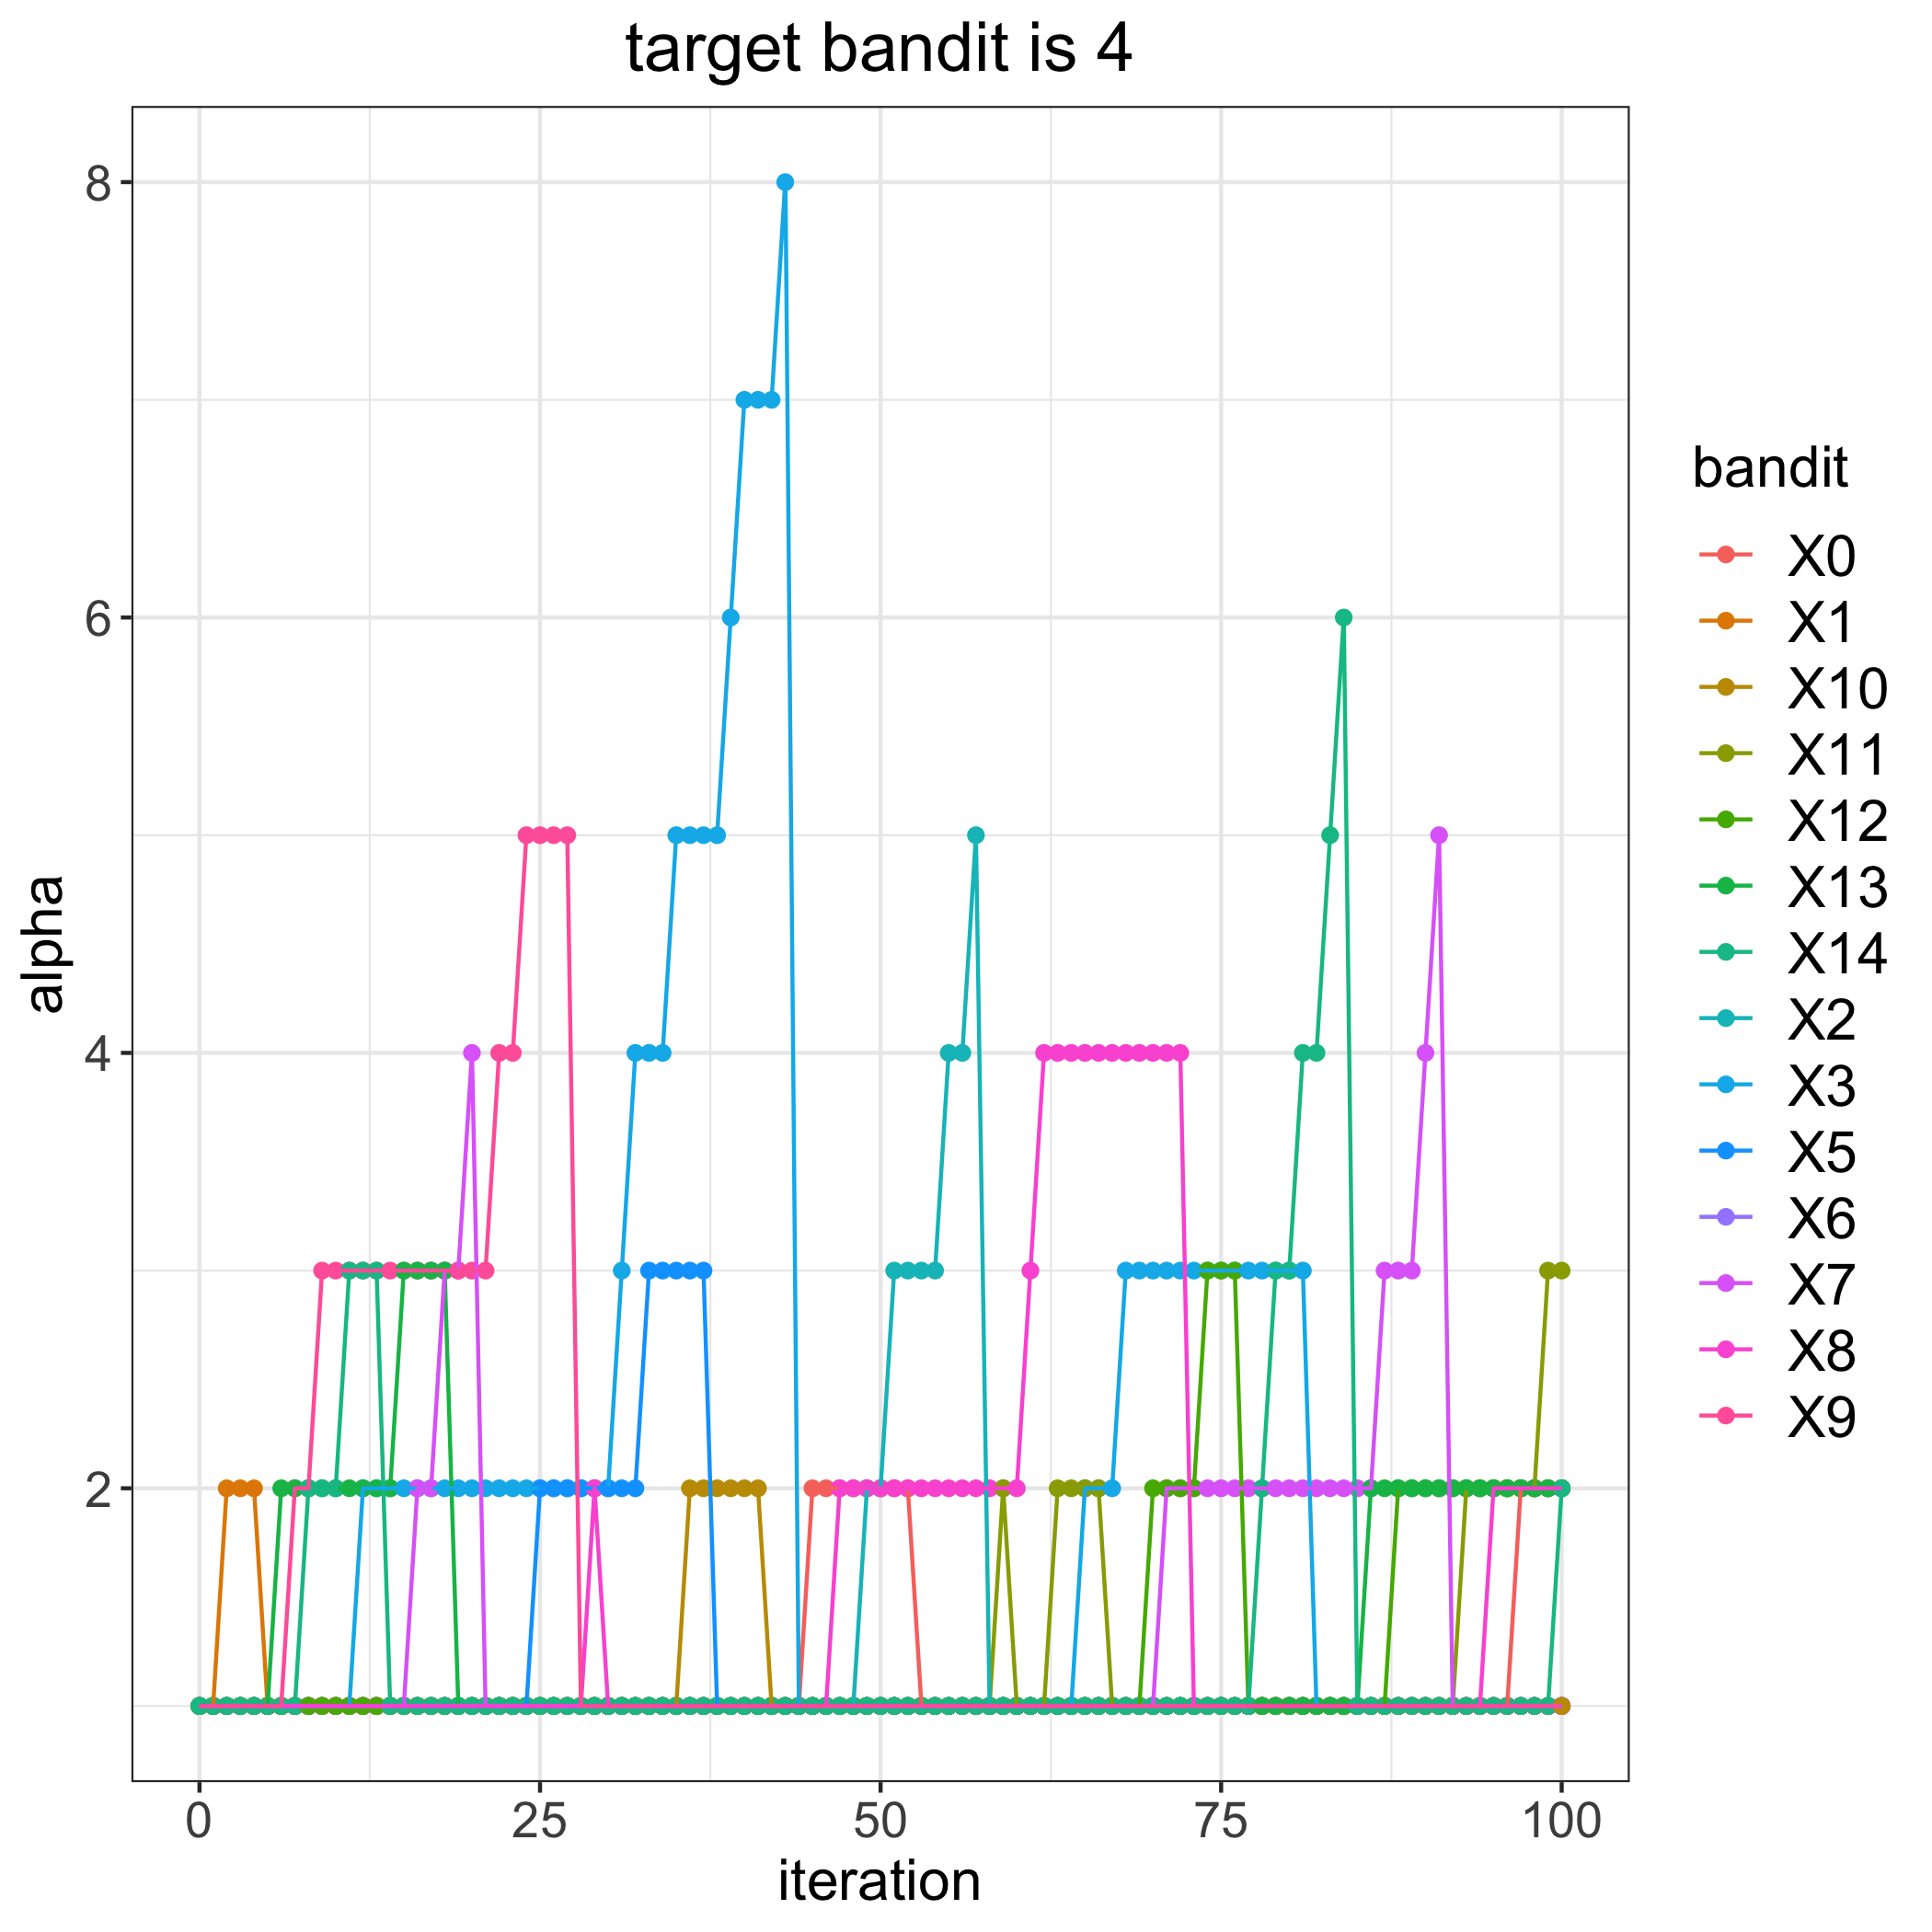

Values plotted in this chart, from the file beside it:
, 0, 1, 2, 3, 5, 6, 7, 8, 9, 10, 11, 12, 13, 14
0, 1, 1, 1, 1, 1, 1, 1, 1, 1, 1, 1, 1, 1, 1
1, 1, 1, 1, 1, 1, 1, 1, 1, 1, 1, 1, 1, 1, 1
2, 1, 2, 1, 1, 1, 1, 1, 1, 1, 1, 1, 1, 1, 1
3, 1, 2, 1, 1, 1, 1, 1, 1, 1, 1, 1, 1, 1, 1
4, 1, 2, 1, 1, 1, 1, 1, 1, 1, 1, 1, 1, 1, 1
5, 1, 1, 1, 1, 1, 1, 1, 1, 1, 1, 1, 1, 1, 1
6, 1, 1, 1, 1, 1, 1, 1, 1, 1, 1, 1, 1, 2, 1
7, 1, 1, 1, 1, 1, 1, 1, 1, 2, 1, 1, 1, 2, 1
8, 1, 1, 1, 1, 1, 1, 1, 1, 2, 1, 1, 1, 2, 2
9, 1, 1, 1, 1, 1, 1, 1, 1, 3, 1, 1, 1, 2, 2
10, 1, 1, 1, 1, 1, 1, 1, 1, 3, 1, 1, 1, 2, 2
11, 1, 1, 1, 1, 1, 1, 1, 1, 3, 1, 1, 1, 2, 3
12, 1, 1, 1, 2, 1, 1, 1, 1, 3, 1, 1, 1, 2, 3
13, 1, 1, 1, 2, 1, 1, 1, 1, 3, 1, 1, 1, 2, 3
14, 1, 1, 1, 2, 1, 1, 1, 1, 3, 1, 1, 1, 2, 1
15, 1, 1, 1, 2, 1, 1, 1, 1, 3, 1, 1, 1, 3, 1
16, 1, 1, 1, 2, 1, 1, 2, 1, 3, 1, 1, 1, 3, 1
17, 1, 1, 1, 2, 1, 1, 2, 1, 3, 1, 1, 1, 3, 1
18, 1, 1, 1, 2, 1, 1, 3, 1, 3, 1, 1, 1, 3, 1
19, 1, 1, 1, 2, 1, 1, 3, 1, 3, 1, 1, 1, 1, 1
20, 1, 1, 1, 2, 1, 1, 4, 1, 3, 1, 1, 1, 1, 1
21, 1, 1, 1, 2, 1, 1, 1, 1, 3, 1, 1, 1, 1, 1
22, 1, 1, 1, 2, 1, 1, 1, 1, 4, 1, 1, 1, 1, 1
23, 1, 1, 1, 2, 1, 1, 1, 1, 4, 1, 1, 1, 1, 1
24, 1, 1, 1, 2, 1, 1, 1, 1, 5, 1, 1, 1, 1, 1
25, 1, 1, 1, 2, 2, 1, 1, 1, 5, 1, 1, 1, 1, 1
26, 1, 1, 1, 2, 2, 1, 1, 1, 5, 1, 1, 1, 1, 1
27, 1, 1, 1, 2, 2, 1, 1, 1, 5, 1, 1, 1, 1, 1
28, 1, 1, 1, 2, 2, 1, 1, 1, 1, 1, 1, 1, 1, 1
29, 1, 1, 1, 2, 2, 1, 1, 2, 1, 1, 1, 1, 1, 1
30, 1, 1, 1, 2, 2, 1, 1, 1, 1, 1, 1, 1, 1, 1
31, 1, 1, 1, 3, 2, 1, 1, 1, 1, 1, 1, 1, 1, 1
32, 1, 1, 1, 4, 2, 1, 1, 1, 1, 1, 1, 1, 1, 1
33, 1, 1, 1, 4, 3, 1, 1, 1, 1, 1, 1, 1, 1, 1
34, 1, 1, 1, 4, 3, 1, 1, 1, 1, 1, 1, 1, 1, 1
35, 1, 1, 1, 5, 3, 1, 1, 1, 1, 1, 1, 1, 1, 1
36, 1, 1, 1, 5, 3, 1, 1, 1, 1, 2, 1, 1, 1, 1
37, 1, 1, 1, 5, 3, 1, 1, 1, 1, 2, 1, 1, 1, 1
38, 1, 1, 1, 5, 1, 1, 1, 1, 1, 2, 1, 1, 1, 1
39, 1, 1, 1, 6, 1, 1, 1, 1, 1, 2, 1, 1, 1, 1
40, 1, 1, 1, 7, 1, 1, 1, 1, 1, 2, 1, 1, 1, 1
41, 1, 1, 1, 7, 1, 1, 1, 1, 1, 2, 1, 1, 1, 1
42, 1, 1, 1, 7, 1, 1, 1, 1, 1, 1, 1, 1, 1, 1
43, 1, 1, 1, 8, 1, 1, 1, 1, 1, 1, 1, 1, 1, 1
44, 1, 1, 1, 1, 1, 1, 1, 1, 1, 1, 1, 1, 1, 1
45, 2, 1, 1, 1, 1, 1, 1, 1, 1, 1, 1, 1, 1, 1
46, 2, 1, 1, 1, 1, 1, 1, 1, 1, 1, 1, 1, 1, 1
47, 2, 1, 1, 1, 1, 1, 1, 2, 1, 1, 1, 1, 1, 1
48, 2, 1, 1, 1, 1, 1, 1, 2, 1, 1, 1, 1, 1, 1
49, 2, 1, 2, 1, 1, 1, 1, 2, 1, 1, 1, 1, 1, 1
50, 2, 1, 2, 1, 1, 1, 1, 2, 1, 1, 1, 1, 1, 1
51, 2, 1, 3, 1, 1, 1, 1, 2, 1, 1, 1, 1, 1, 1
52, 2, 1, 3, 1, 1, 1, 1, 2, 1, 1, 1, 1, 1, 1
53, 1, 1, 3, 1, 1, 1, 1, 2, 1, 1, 1, 1, 1, 1
54, 1, 1, 3, 1, 1, 1, 1, 2, 1, 1, 1, 1, 1, 1
55, 1, 1, 4, 1, 1, 1, 1, 2, 1, 1, 1, 1, 1, 1
56, 1, 1, 4, 1, 1, 1, 1, 2, 1, 1, 1, 1, 1, 1
57, 1, 1, 5, 1, 1, 1, 1, 2, 1, 1, 1, 1, 1, 1
58, 1, 1, 1, 1, 1, 1, 1, 2, 1, 1, 1, 1, 1, 1
59, 1, 1, 1, 1, 1, 1, 1, 2, 1, 1, 2, 1, 1, 1
... 41 more rows
